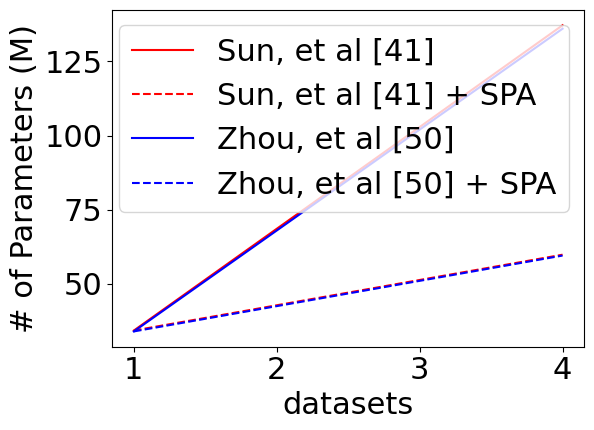

Reproduce this figure in Python. (Note: this script raises an exception after producing the figure.)
'''
plot the param comparison of the model parameters
'''
import matplotlib as mpl
import matplotlib.pyplot as plt
import numpy as np
mpl.rcParams['font.size'] = 22
mpl.rcParams['font.family'] = 'Times New Roman'

x = np.arange(1,5)  # 4  models
# name              params (m) ,    GFLOPs
# Sun, et al [41],   34.29           13.097
# Zhou, et al [50],  34.00m ,        12.001
# SPA                8.52           0.004
y1 = x*34.29        # sun
y2 = 34.29 + (x-1)*8.52
y3 = x*34
y4 = 34 + (x-1)*8.52

plt.plot(x, y1, 'r', label='Sun, et al [41]')
plt.plot(x, y2, 'r--', label='Sun, et al [41] + SPA')
plt.plot(x, y3, 'b', label='Zhou, et al [50]')
plt.plot(x, y4, 'b--', label='Zhou, et al [50] + SPA')

plt.legend()
plt.xlabel('datasets')
plt.ylabel('# of Parameters (M)')
plt.tight_layout()

plt.savefig('imgs/SPA_params.pdf')
plt.xlim([1, 1.2])
plt.ylim([33.9, 40])
# plt.show()
plt.savefig('imgs/SPA_params_zm.pdf')
# x datasets
# y params(M)
plt.show()